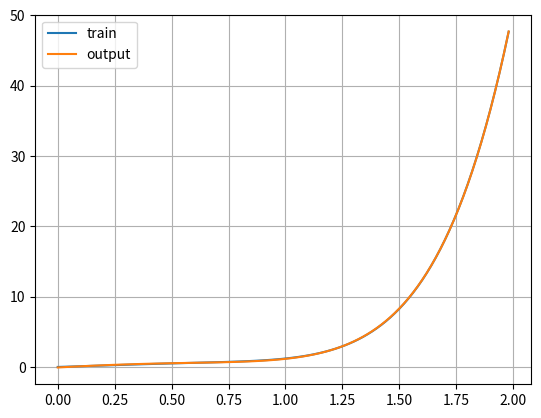

This chart was generated by the following Python code:

import numpy as np


# Gradient Descent for linear regression:
#       X[m,n] - m - number of examples, n is number of features
#       w[n] - weights of linear regression
#       y[m] - target outputs
#       dj_dw[j] = (np.dot(X[i,:],w)+b - y[i])*X[j], j 0...n-1
#       dj_db = (np.dot(X[i,:],w)+b - y[i])
def linear_gradient_descent(X:np.array, y:np.array, w:np.array, b, aggr=0):
    m = X.shape[0]
    n = X.shape[1]
    dw = np.zeros(n)
    db = 0
    reg = aggr*w/len(w)
    for i in range(m):
        diff = np.dot(X[i,:], w) + b - y[i]
        for j in range(n):
            dw[j] += diff*X[i,j] + reg[j]
        db += diff
    return dw/m, db/m

def linear_cost(X:np.array, y:np.array, w:np.array, b, aggr=0):
    cost = 0
    m = X.shape[0]
    for i in range(m):
        cost += (np.dot(X[i,:], w) + b - y[i])**2
    cost += aggr*np.sum(w)
    return cost/(2*m)

def linear_scale(X:np.array):
    # Z scale
    mu = np.sum(X, axis=0)/X.shape[0]
    diff = X - mu
    std = np.sqrt(np.sum(diff**2,axis=0)/X.shape[0])
    return diff/std

def linear_model_fit(X_t:np.array, y:np.array, w_init:np.array, b_init, lerning_rate, iterations:int, aggr=0):
    cost_stat = []
    w_out = np.copy(w_init)
    b_out = np.copy(b_init)
    for i in range(iterations):
        dj_dw, dj_db = linear_gradient_descent(X_t, y, w_out, b_out, aggr)
        w_out -= lerning_rate*dj_dw
        b_out -= lerning_rate*dj_db
        if 0 == i % 100:
            cost_stat.append(linear_cost(X_t, y, w_out, b_out, aggr))
    cost_stat.append(linear_cost(X_t, y, w_out, b_out, aggr))
    return w_out, b_out, cost_stat

if __name__ == "__main__":

    import matplotlib.pyplot as plt

    X_t = np.array([[2104, 5, 1, 45], [1416, 3, 2, 40], [852, 2, 1, 35]])
    y_t = np.array([460, 232, 178])
    b_opt = 785.1811367994083
    w_opt = np.array([ 0.39133535, 18.75376741, -53.36032453, -26.42131618])
    w_init = np.zeros_like(w_opt)
    b_init = 0.0
    w_out, b_out, stat = linear_model_fit(X_t,y_t,w_init,b_init,5.0e-7,1000)
    print(stat)
    print(w_out)
    print(b_out)
    for i in range(X_t.shape[0]):
        print(f"prediction: {np.dot(X_t[i], w_out) + b_out:0.2f}, target value: {y_t[i]}")

    X_norm = linear_scale(X_t)
    w_norm, b_norm, stat = linear_model_fit(X_norm,y_t,w_init,b_init,1.0e-1,1000)
    print(stat)
    print(w_norm)
    print(b_norm)
    for i in range(X_t.shape[0]):
        print(f"prediction: {np.dot(X_norm[i], w_norm) + b_norm:0.2f}, target value: {y_t[i]}")

    # Polynomial regression is just linear regression with 
    # features which are represented by power of original feature
    N = 100
    X_orig = np.arange(0,2,2/N)
    y_pol = X_orig + 0.2*(X_orig**2) - X_orig**4 + X_orig**6

    X_pol = np.array([X_orig, X_orig**2, X_orig**3, X_orig**4, X_orig**5, X_orig**6, X_orig**7]).T

    X_pol_opt = linear_scale(X_pol)
    w_pol_init = np.zeros(7)
    b_pol_init = 0.0
    w_norm, b_norm, stat = linear_model_fit(X_pol_opt, y_pol, w_pol_init, b_pol_init, 2.0e-1, 1000)
    print(stat)
    print(w_norm)
    print(b_norm)

    # Calculate predictions for this dataset
    y_pol_out = X_pol_opt @ w_norm + b_norm
    
    plt.plot(X_orig, y_pol, label="train")
    plt.plot(X_orig, y_pol_out, label="output")
    plt.grid()
    plt.legend()
    plt.show()
